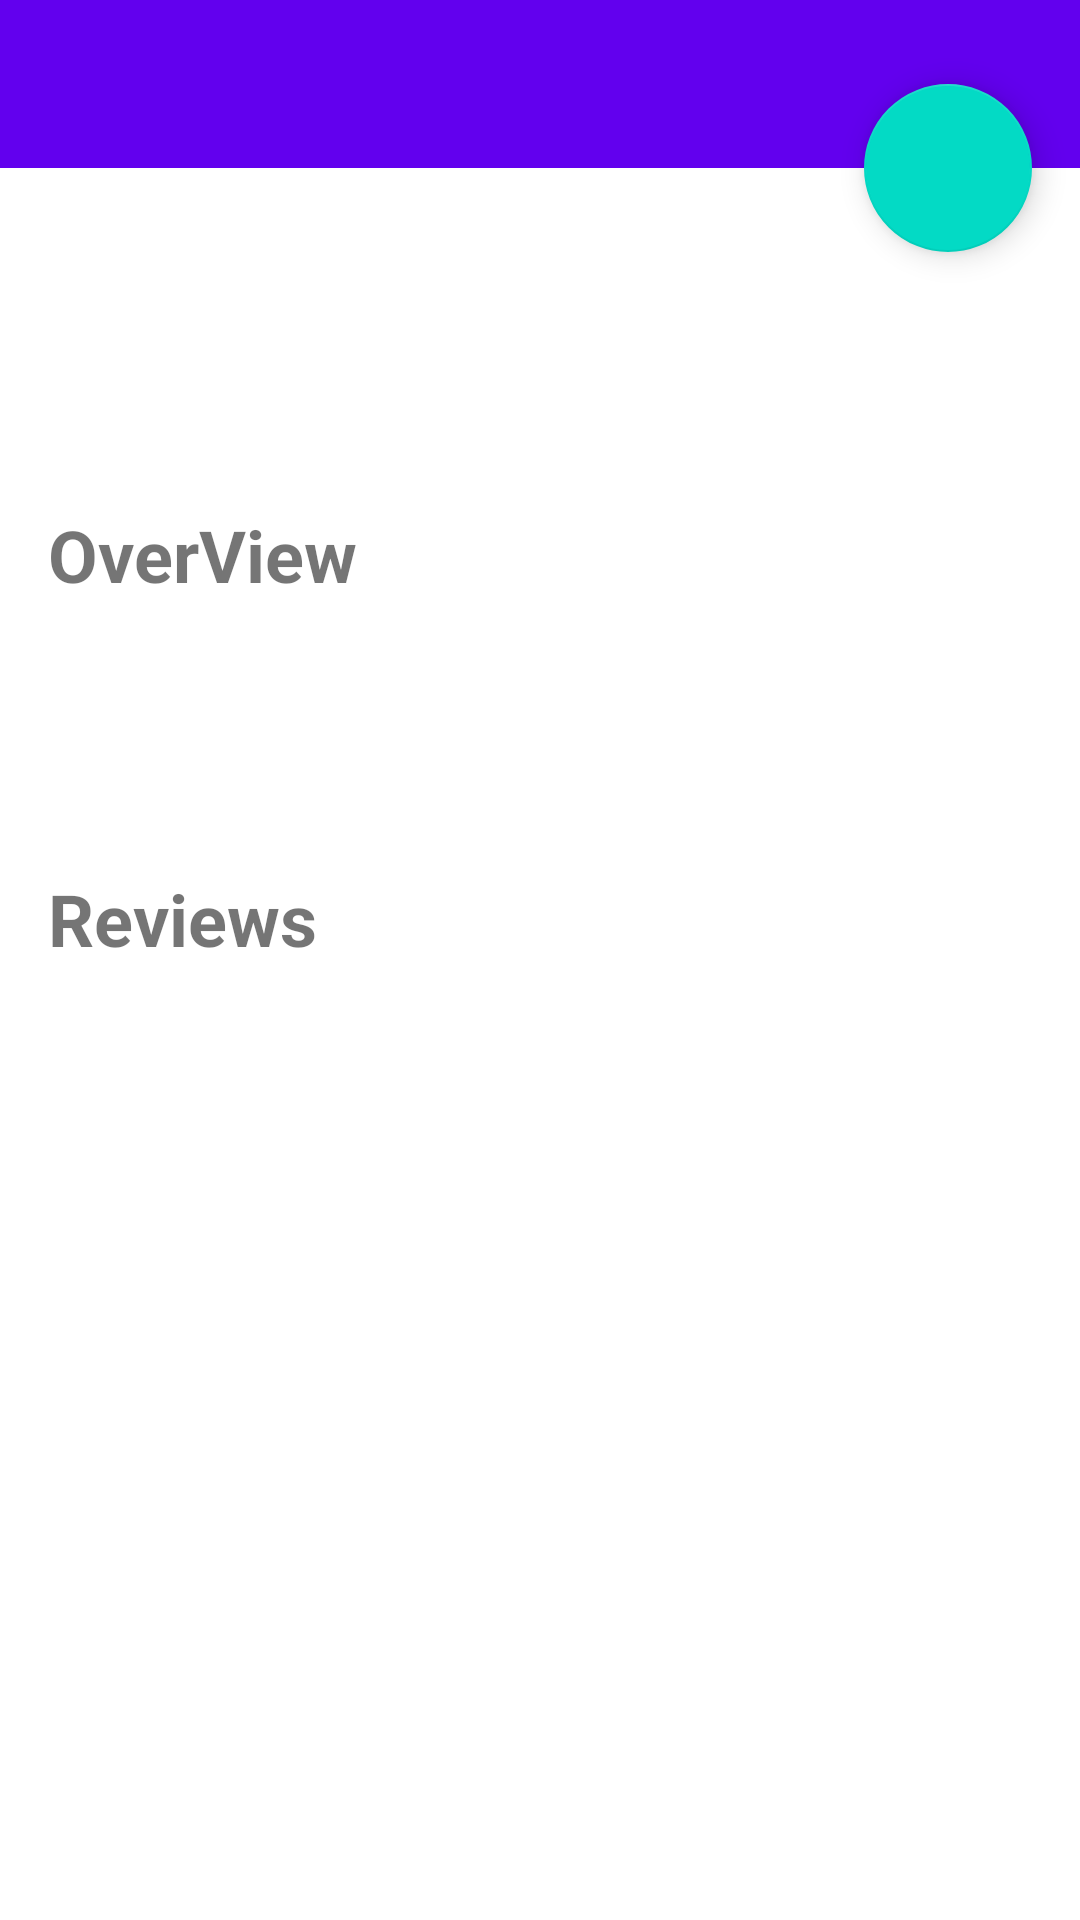

This screen was rendered from an Android layout file. Write that file and the resources it references.
<!-- AndroidManifest.xml: application theme MovieDetailsStyele -->
<!-- res/layout/fragment_details.xml -->
<android.support.design.widget.CoordinatorLayout xmlns:android="http://schemas.android.com/apk/res/android"
    xmlns:tools="http://schemas.android.com/tools"
    android:layout_width="match_parent"
    android:layout_height="match_parent"
    xmlns:app="http://schemas.android.com/apk/res-auto"
    android:background="#ffffff"
    android:fitsSystemWindows="true"
    >

    <ScrollView
        android:layout_width="match_parent"
        android:layout_height="match_parent"
        android:scrollbars="none"
        android:fitsSystemWindows="true"
        >

     <LinearLayout
        android:layout_width="match_parent"
        android:layout_height="match_parent"
        android:orientation="vertical"
         >

    <android.support.v7.widget.ActionBarContainer
        android:layout_width="match_parent"
        android:layout_height="wrap_content"
        >
        <android.support.v7.widget.Toolbar
            android:layout_width="match_parent"
            android:layout_height="wrap_content"
            android:background="@color/colorPrimary"
            android:id="@+id/toolBar"

            >
            <TextView
                android:layout_width="wrap_content"
                android:layout_height="wrap_content"
                android:textSize="24sp"
                android:padding="8dp"
                android:textColor="#fff"
                android:layout_gravity="center"
                android:id="@+id/titleToolBar"
                />
        </android.support.v7.widget.Toolbar>
    </android.support.v7.widget.ActionBarContainer>

    <LinearLayout
        android:layout_width="match_parent"
        android:layout_height="match_parent"
        android:orientation="vertical">
            <com.example.m.movieapp.CustomImageView.ThreeTwoRatio
                android:layout_width="match_parent"
                android:layout_height="0dp"
                android:scaleType="centerCrop"
                android:id="@+id/ImageViewDetails"
            />

                <LinearLayout
                    android:layout_width="match_parent"
                    android:layout_height="match_parent"
                    android:orientation="vertical"
                    >
                    <TextView
                        android:layout_width="wrap_content"
                        android:layout_height="wrap_content"
                        android:id="@+id/releasDate"
                        android:textSize="24sp"
                        android:layout_marginLeft="16dp"
                        android:layout_marginTop="16dp"
                        />
                    <TextView
                        android:layout_width="wrap_content"
                        android:layout_height="wrap_content"
                        android:id="@+id/vote_average"
                        android:textSize="24sp"
                        android:layout_marginLeft="16dp"
                        android:layout_marginTop="16dp"
                        />
                    <TextView
                        android:layout_width="wrap_content"
                        android:layout_height="wrap_content"
                        android:textStyle="bold"
                        android:text="@string/overView"
                        android:textSize="24sp"
                        android:layout_marginLeft="16dp"
                        android:layout_marginTop="16dp"
                        />
                    <TextView
                        android:layout_width="wrap_content"
                        android:layout_height="wrap_content"
                        android:textSize="20sp"
                        android:textStyle="italic"
                        android:id="@+id/OverView"
                        android:layout_marginLeft="16dp"
                        android:layout_marginTop="8dp"
                        android:layout_marginBottom="8dp"
                        android:paddingRight="16dp"
                        />

                </LinearLayout>


          </LinearLayout>
         <RelativeLayout
             android:layout_width="match_parent"
             android:layout_height="wrap_content"
             android:layout_below="@+id/image_details_section"
             android:id="@+id/trial_section"
             android:layout_marginTop="30dp"
             android:scrollbars="none"
             >

             <ListView
                 android:layout_width="match_parent"
                 android:layout_height="wrap_content"
                 android:id="@+id/list_view_for_vedios"
                 android:overScrollMode="always"
                 >

             </ListView>


         </RelativeLayout>

         <TextView
             android:layout_width="wrap_content"
             android:layout_height="wrap_content"
             android:textStyle="bold"
             android:textSize="24sp"
             android:layout_marginLeft="16dp"
             android:layout_marginTop="16dp"
             android:text="@string/reviews_text"
             />

         <RelativeLayout
             android:layout_width="match_parent"
             android:layout_height="wrap_content"
             android:layout_below="@+id/reviews_text"
             android:id="@+id/reviews_section"
             android:scrollbars="vertical"
             android:layout_marginTop="20dp"
             >

             <ListView
                 android:layout_width="match_parent"
                 android:layout_height="wrap_content"
                 android:id="@+id/list_view_for_reviews"
                 android:paddingBottom="30dp"
                 ></ListView>


         </RelativeLayout>


     </LinearLayout>
    </ScrollView>

    <android.support.design.widget.FloatingActionButton
        android:layout_width="wrap_content"
        android:layout_height="wrap_content"
        android:layout_margin="16dp"
        android:id="@+id/favourit"
        app:layout_anchor="@id/ImageViewDetails"
        app:layout_anchorGravity="bottom|right|end"
        app:backgroundTint="@color/colorAccent"
        />

</android.support.design.widget.CoordinatorLayout>
<!-- resources referenced by this layout -->
<resources>
  <string name="overView">OverView</string>
  <string name="reviews_text">Reviews</string>
  <style name="MovieDetailsStyele" parent="Theme.AppCompat.Light.NoActionBar">
          <item name="android:windowActionBar">false</item>
          <item name="android:windowNoTitle">true</item>
          <item name="android:windowTranslucentNavigation">true</item>
          <item name="android:windowTranslucentStatus">true</item>
  
      </style>
  <!-- not gathered from this repository: default colours our renderer supplied (Android Studio template values) -->
  <color name="colorPrimary">#FF6200EE</color>
  <color name="colorAccent">#FF03DAC5</color>
</resources>
